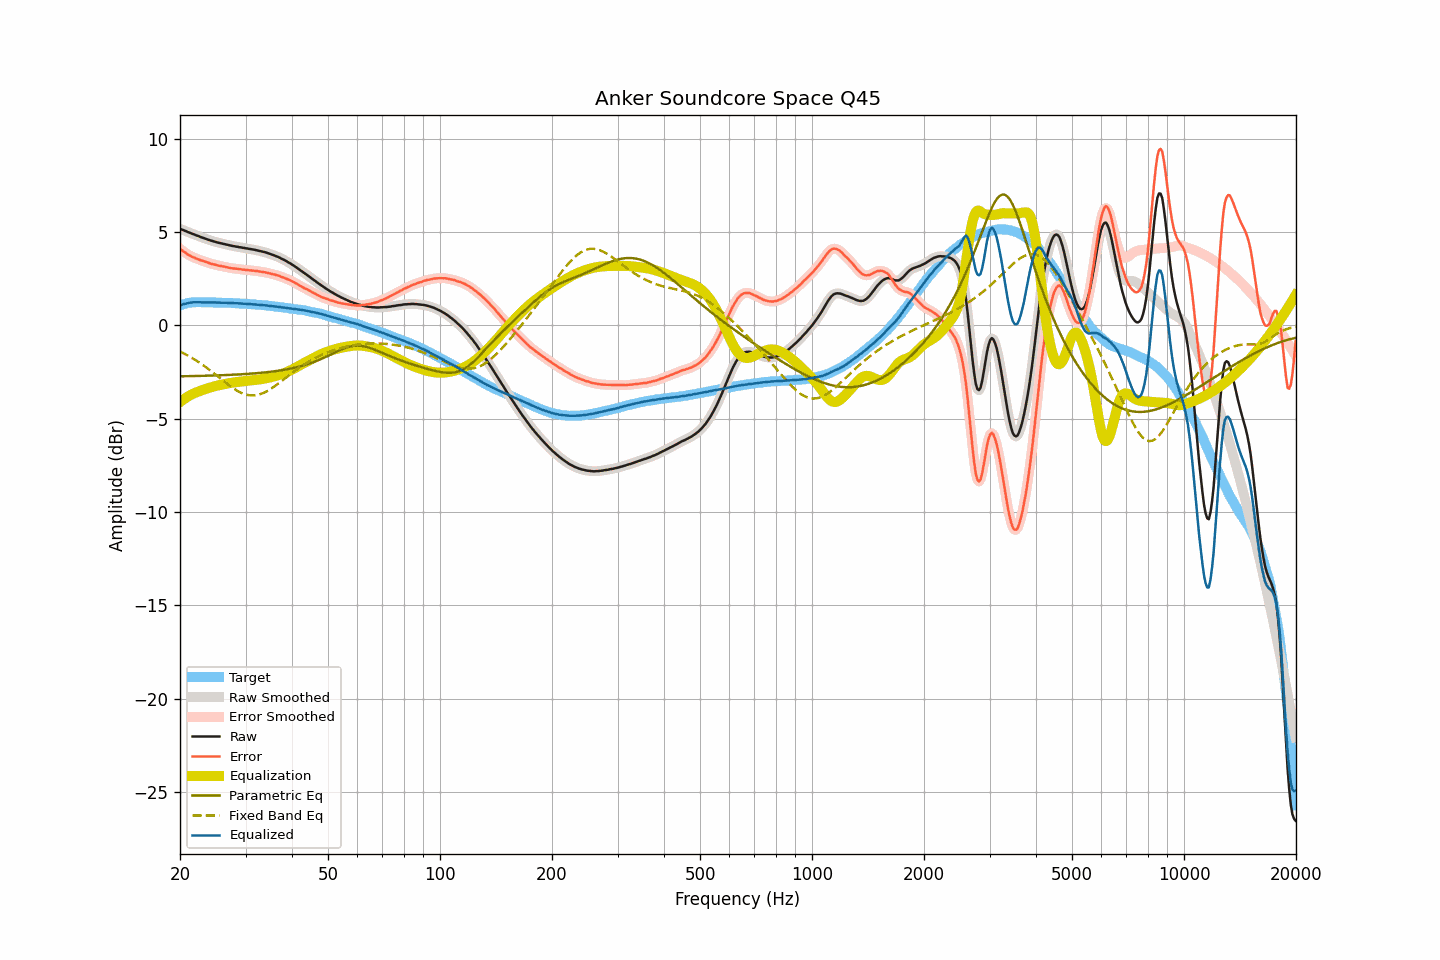

The data file committed next to this chart (first rows):
frequency, raw, smoothed, error, error_smoothed, equalization, parametric_eq, fixed_band_eq, equalized_raw, equalized_smoothed, target
20.00, 5.18, 5.18, 4.11, 4.11, -4.11, -2.73, -1.40, 1.07, 1.07, 1.07
20.20, 5.14, 5.15, 4.04, 4.04, -4.04, -2.73, -1.44, 1.10, 1.10, 1.10
20.40, 5.11, 5.11, 3.98, 3.98, -3.98, -2.72, -1.48, 1.13, 1.13, 1.13
20.61, 5.07, 5.07, 3.92, 3.92, -3.92, -2.72, -1.53, 1.16, 1.16, 1.15
20.81, 5.04, 5.04, 3.86, 3.86, -3.86, -2.72, -1.57, 1.18, 1.18, 1.18
21.02, 5.00, 5.00, 3.79, 3.80, -3.81, -2.72, -1.62, 1.20, 1.20, 1.21
21.23, 4.97, 4.97, 3.75, 3.75, -3.75, -2.72, -1.67, 1.22, 1.21, 1.22
21.44, 4.93, 4.94, 3.70, 3.71, -3.71, -2.72, -1.72, 1.22, 1.23, 1.23
21.66, 4.90, 4.90, 3.66, 3.67, -3.66, -2.71, -1.77, 1.24, 1.24, 1.24
21.87, 4.87, 4.87, 3.63, 3.63, -3.62, -2.71, -1.82, 1.25, 1.24, 1.24
22.09, 4.83, 4.84, 3.58, 3.59, -3.59, -2.71, -1.87, 1.24, 1.25, 1.25
22.31, 4.80, 4.80, 3.56, 3.56, -3.56, -2.71, -1.93, 1.25, 1.25, 1.25
22.54, 4.77, 4.77, 3.53, 3.52, -3.52, -2.71, -1.99, 1.25, 1.24, 1.25
22.76, 4.73, 4.74, 3.49, 3.49, -3.49, -2.70, -2.05, 1.24, 1.24, 1.25
22.99, 4.70, 4.70, 3.47, 3.46, -3.46, -2.70, -2.11, 1.24, 1.24, 1.24
23.22, 4.67, 4.67, 3.44, 3.44, -3.43, -2.70, -2.17, 1.24, 1.24, 1.23
23.45, 4.64, 4.64, 3.41, 3.41, -3.40, -2.70, -2.23, 1.24, 1.24, 1.23
23.69, 4.61, 4.61, 3.38, 3.38, -3.38, -2.69, -2.29, 1.24, 1.24, 1.23
23.92, 4.58, 4.58, 3.35, 3.35, -3.35, -2.69, -2.36, 1.23, 1.23, 1.23
24.16, 4.55, 4.56, 3.31, 3.32, -3.32, -2.69, -2.42, 1.23, 1.23, 1.24
24.40, 4.53, 4.53, 3.29, 3.29, -3.30, -2.69, -2.49, 1.24, 1.23, 1.24
24.65, 4.50, 4.50, 3.27, 3.27, -3.27, -2.68, -2.56, 1.23, 1.23, 1.23
24.89, 4.48, 4.48, 3.25, 3.25, -3.25, -2.68, -2.63, 1.23, 1.23, 1.23
25.14, 4.45, 4.46, 3.23, 3.23, -3.23, -2.68, -2.70, 1.22, 1.23, 1.23
25.39, 4.43, 4.43, 3.21, 3.21, -3.21, -2.67, -2.77, 1.22, 1.22, 1.23
25.65, 4.41, 4.41, 3.19, 3.19, -3.19, -2.67, -2.84, 1.22, 1.22, 1.23
25.91, 4.39, 4.39, 3.18, 3.18, -3.17, -2.67, -2.90, 1.22, 1.22, 1.21
26.16, 4.37, 4.37, 3.16, 3.16, -3.15, -2.66, -2.97, 1.22, 1.22, 1.21
26.43, 4.35, 4.35, 3.14, 3.14, -3.14, -2.66, -3.04, 1.22, 1.22, 1.21
26.69, 4.33, 4.33, 3.12, 3.12, -3.12, -2.66, -3.11, 1.21, 1.21, 1.21
26.96, 4.31, 4.31, 3.10, 3.10, -3.10, -2.65, -3.17, 1.21, 1.21, 1.21
27.23, 4.29, 4.29, 3.08, 3.08, -3.09, -2.65, -3.24, 1.20, 1.20, 1.21
27.50, 4.27, 4.27, 3.07, 3.07, -3.07, -2.65, -3.30, 1.20, 1.20, 1.21
27.77, 4.25, 4.26, 3.06, 3.06, -3.06, -2.64, -3.36, 1.19, 1.19, 1.20
28.05, 4.24, 4.24, 3.05, 3.05, -3.05, -2.64, -3.42, 1.19, 1.19, 1.19
28.33, 4.22, 4.22, 3.04, 3.04, -3.04, -2.63, -3.47, 1.19, 1.19, 1.18
28.62, 4.21, 4.21, 3.03, 3.03, -3.03, -2.63, -3.52, 1.19, 1.19, 1.18
28.90, 4.19, 4.19, 3.01, 3.02, -3.02, -2.62, -3.57, 1.18, 1.18, 1.18
29.19, 4.18, 4.18, 3.01, 3.01, -3.01, -2.62, -3.61, 1.18, 1.17, 1.17
29.48, 4.16, 4.16, 2.99, 2.99, -3.00, -2.61, -3.64, 1.17, 1.17, 1.18
29.78, 4.15, 4.15, 2.99, 2.99, -2.99, -2.61, -3.68, 1.17, 1.16, 1.16
30.08, 4.13, 4.14, 2.97, 2.97, -2.98, -2.60, -3.70, 1.16, 1.16, 1.16
30.38, 4.12, 4.12, 2.97, 2.97, -2.97, -2.60, -3.72, 1.16, 1.15, 1.15
30.68, 4.10, 4.11, 2.95, 2.96, -2.96, -2.59, -3.74, 1.14, 1.15, 1.15
30.99, 4.09, 4.09, 2.96, 2.95, -2.95, -2.58, -3.75, 1.14, 1.14, 1.14
31.30, 4.07, 4.08, 2.94, 2.94, -2.94, -2.58, -3.75, 1.13, 1.13, 1.13
31.61, 4.06, 4.06, 2.93, 2.93, -2.93, -2.57, -3.75, 1.13, 1.13, 1.13
31.93, 4.04, 4.04, 2.92, 2.92, -2.92, -2.56, -3.74, 1.12, 1.12, 1.12
32.24, 4.02, 4.02, 2.92, 2.91, -2.91, -2.56, -3.73, 1.11, 1.11, 1.11
32.57, 4.00, 4.00, 2.90, 2.90, -2.90, -2.55, -3.70, 1.10, 1.10, 1.10
32.89, 3.98, 3.98, 2.88, 2.88, -2.89, -2.54, -3.68, 1.10, 1.10, 1.10
33.22, 3.96, 3.96, 2.87, 2.87, -2.87, -2.53, -3.65, 1.09, 1.09, 1.09
33.55, 3.94, 3.94, 2.86, 2.86, -2.86, -2.52, -3.61, 1.09, 1.09, 1.09
33.89, 3.92, 3.92, 2.85, 2.84, -2.84, -2.52, -3.57, 1.08, 1.08, 1.07
34.23, 3.89, 3.89, 2.82, 2.83, -2.82, -2.51, -3.53, 1.07, 1.07, 1.07
34.57, 3.86, 3.86, 2.81, 2.81, -2.81, -2.50, -3.48, 1.06, 1.06, 1.06
34.92, 3.83, 3.83, 2.79, 2.78, -2.79, -2.49, -3.43, 1.05, 1.05, 1.04
35.27, 3.80, 3.80, 2.76, 2.77, -2.77, -2.48, -3.37, 1.04, 1.04, 1.04
35.62, 3.77, 3.77, 2.75, 2.74, -2.75, -2.47, -3.31, 1.03, 1.03, 1.03
35.97, 3.74, 3.74, 2.73, 2.72, -2.72, -2.45, -3.25, 1.02, 1.02, 1.01
... 635 more rows
